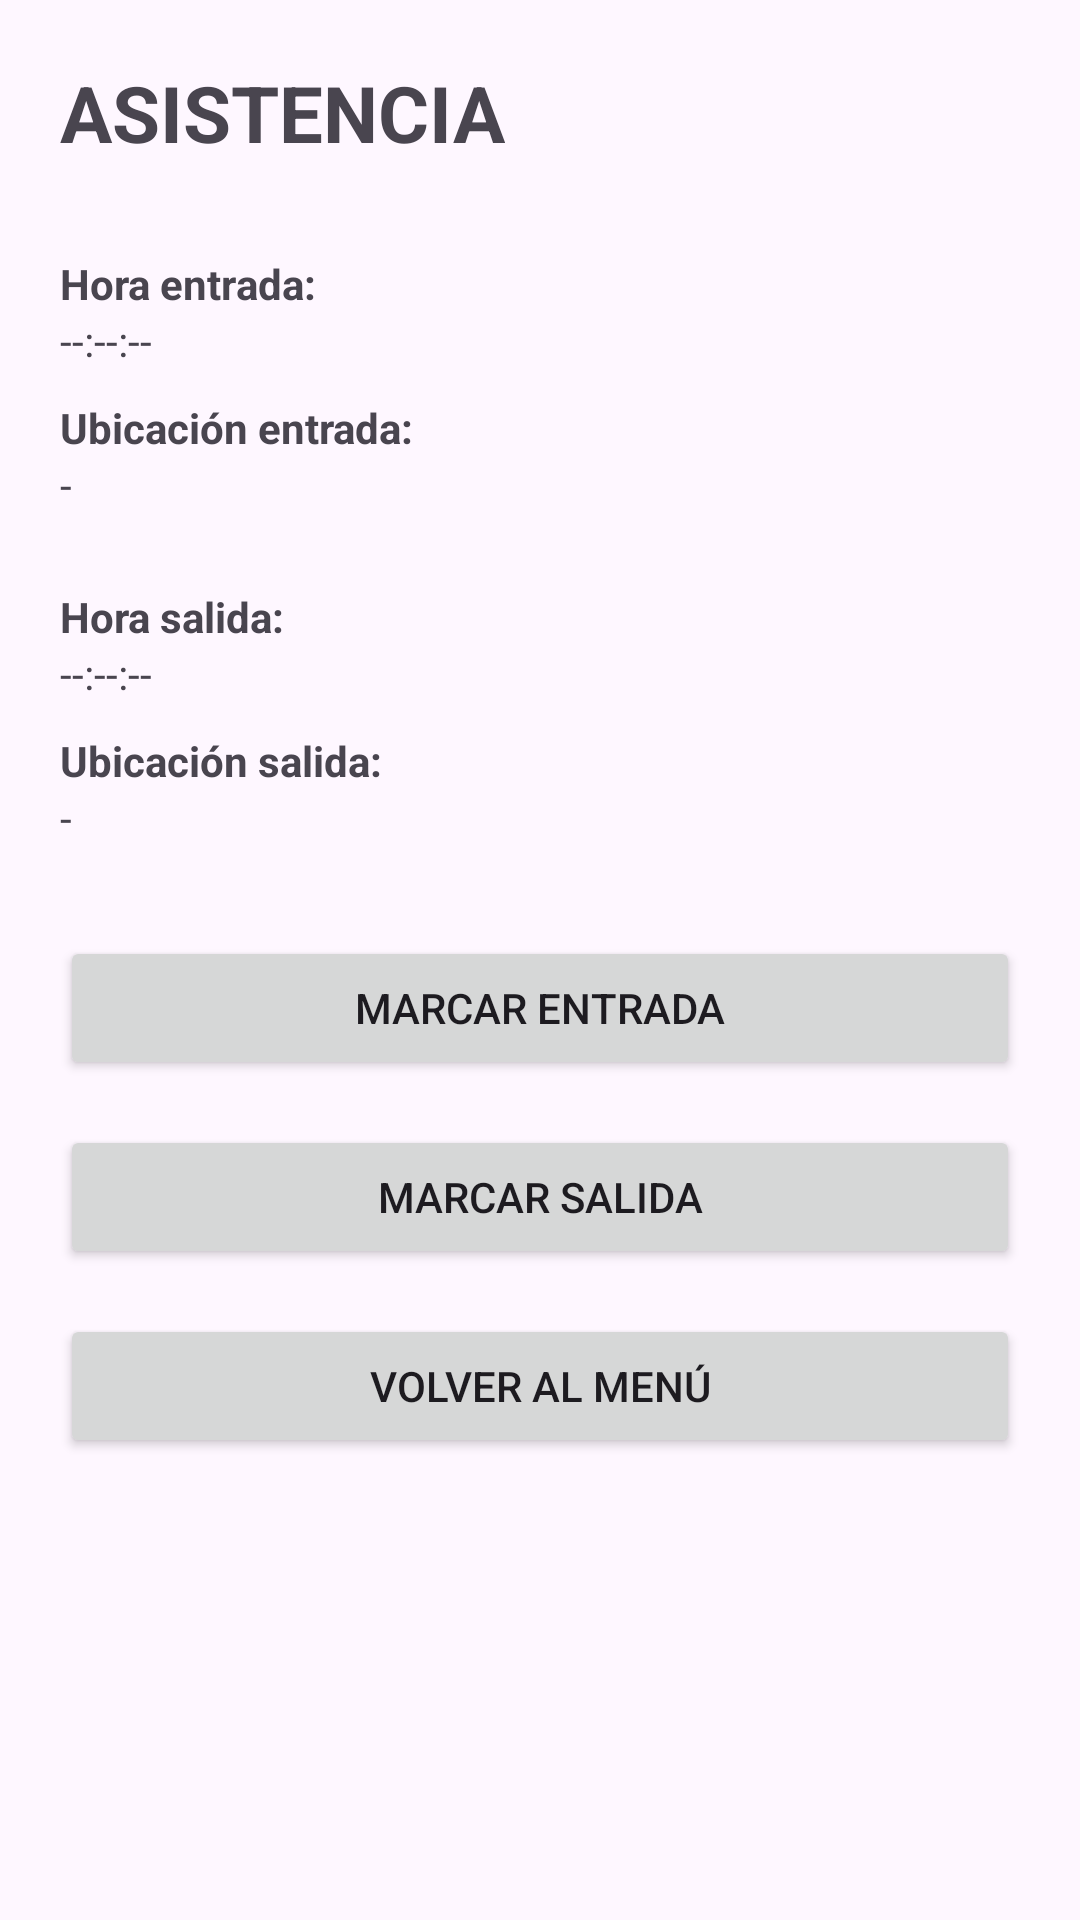

Produce the Android XML layout that renders to this screen, including the resource entries it uses.
<!-- AndroidManifest.xml: application theme Theme.SISTEMA -->
<!-- res/layout/activity_asistencia.xml -->
<?xml version="1.0" encoding="utf-8"?>
<ScrollView
    xmlns:android="http://schemas.android.com/apk/res/android"
    android:layout_width="match_parent"
    android:layout_height="match_parent">

    <LinearLayout
        android:layout_width="match_parent"
        android:layout_height="wrap_content"
        android:orientation="vertical"
        android:padding="20dp">

        <TextView
            android:id="@+id/txtEstado"
            android:layout_width="wrap_content"
            android:layout_height="wrap_content"
            android:text="ASISTENCIA"
            android:textSize="26sp"
            android:textStyle="bold"
            android:layout_marginBottom="30dp"/>

        

        <TextView
            android:layout_width="wrap_content"
            android:layout_height="wrap_content"
            android:text="Hora entrada:"
            android:textStyle="bold"/>

        <TextView
            android:id="@+id/txtHoraEntrada"
            android:layout_width="wrap_content"
            android:layout_height="wrap_content"
            android:text="--:--:--"
            android:layout_marginBottom="10dp"/>

        <TextView
            android:layout_width="wrap_content"
            android:layout_height="wrap_content"
            android:text="Ubicación entrada:"
            android:textStyle="bold"/>

        <TextView
            android:id="@+id/txtUbicacionEntrada"
            android:layout_width="wrap_content"
            android:layout_height="wrap_content"
            android:text="-"
            android:layout_marginBottom="25dp"/>

        

        <TextView
            android:layout_width="wrap_content"
            android:layout_height="wrap_content"
            android:text="Hora salida:"
            android:textStyle="bold"/>

        <TextView
            android:id="@+id/txtHoraSalida"
            android:layout_width="wrap_content"
            android:layout_height="wrap_content"
            android:text="--:--:--"
            android:layout_marginBottom="10dp"/>

        <TextView
            android:layout_width="wrap_content"
            android:layout_height="wrap_content"
            android:text="Ubicación salida:"
            android:textStyle="bold"/>

        <TextView
            android:id="@+id/txtUbicacionSalida"
            android:layout_width="wrap_content"
            android:layout_height="wrap_content"
            android:text="-"
            android:layout_marginBottom="30dp"/>

        

        <Button
            android:id="@+id/btnEntrada"
            android:layout_width="match_parent"
            android:layout_height="wrap_content"
            android:text="MARCAR ENTRADA"
            android:layout_marginBottom="15dp"/>

        <Button
            android:id="@+id/btnSalida"
            android:layout_width="match_parent"
            android:layout_height="wrap_content"
            android:text="MARCAR SALIDA"
            android:layout_marginBottom="15dp"/>

        <Button
            android:id="@+id/btnVolver"
            android:layout_width="match_parent"
            android:layout_height="wrap_content"
            android:text="VOLVER AL MENÚ"/>

    </LinearLayout>

</ScrollView>
<!-- resources referenced by this layout -->
<resources>
  <style name="Theme.SISTEMA" parent="Base.Theme.SISTEMA" />
  <style name="Base.Theme.SISTEMA" parent="Theme.Material3.DayNight.NoActionBar">
          
          
      </style>
</resources>
